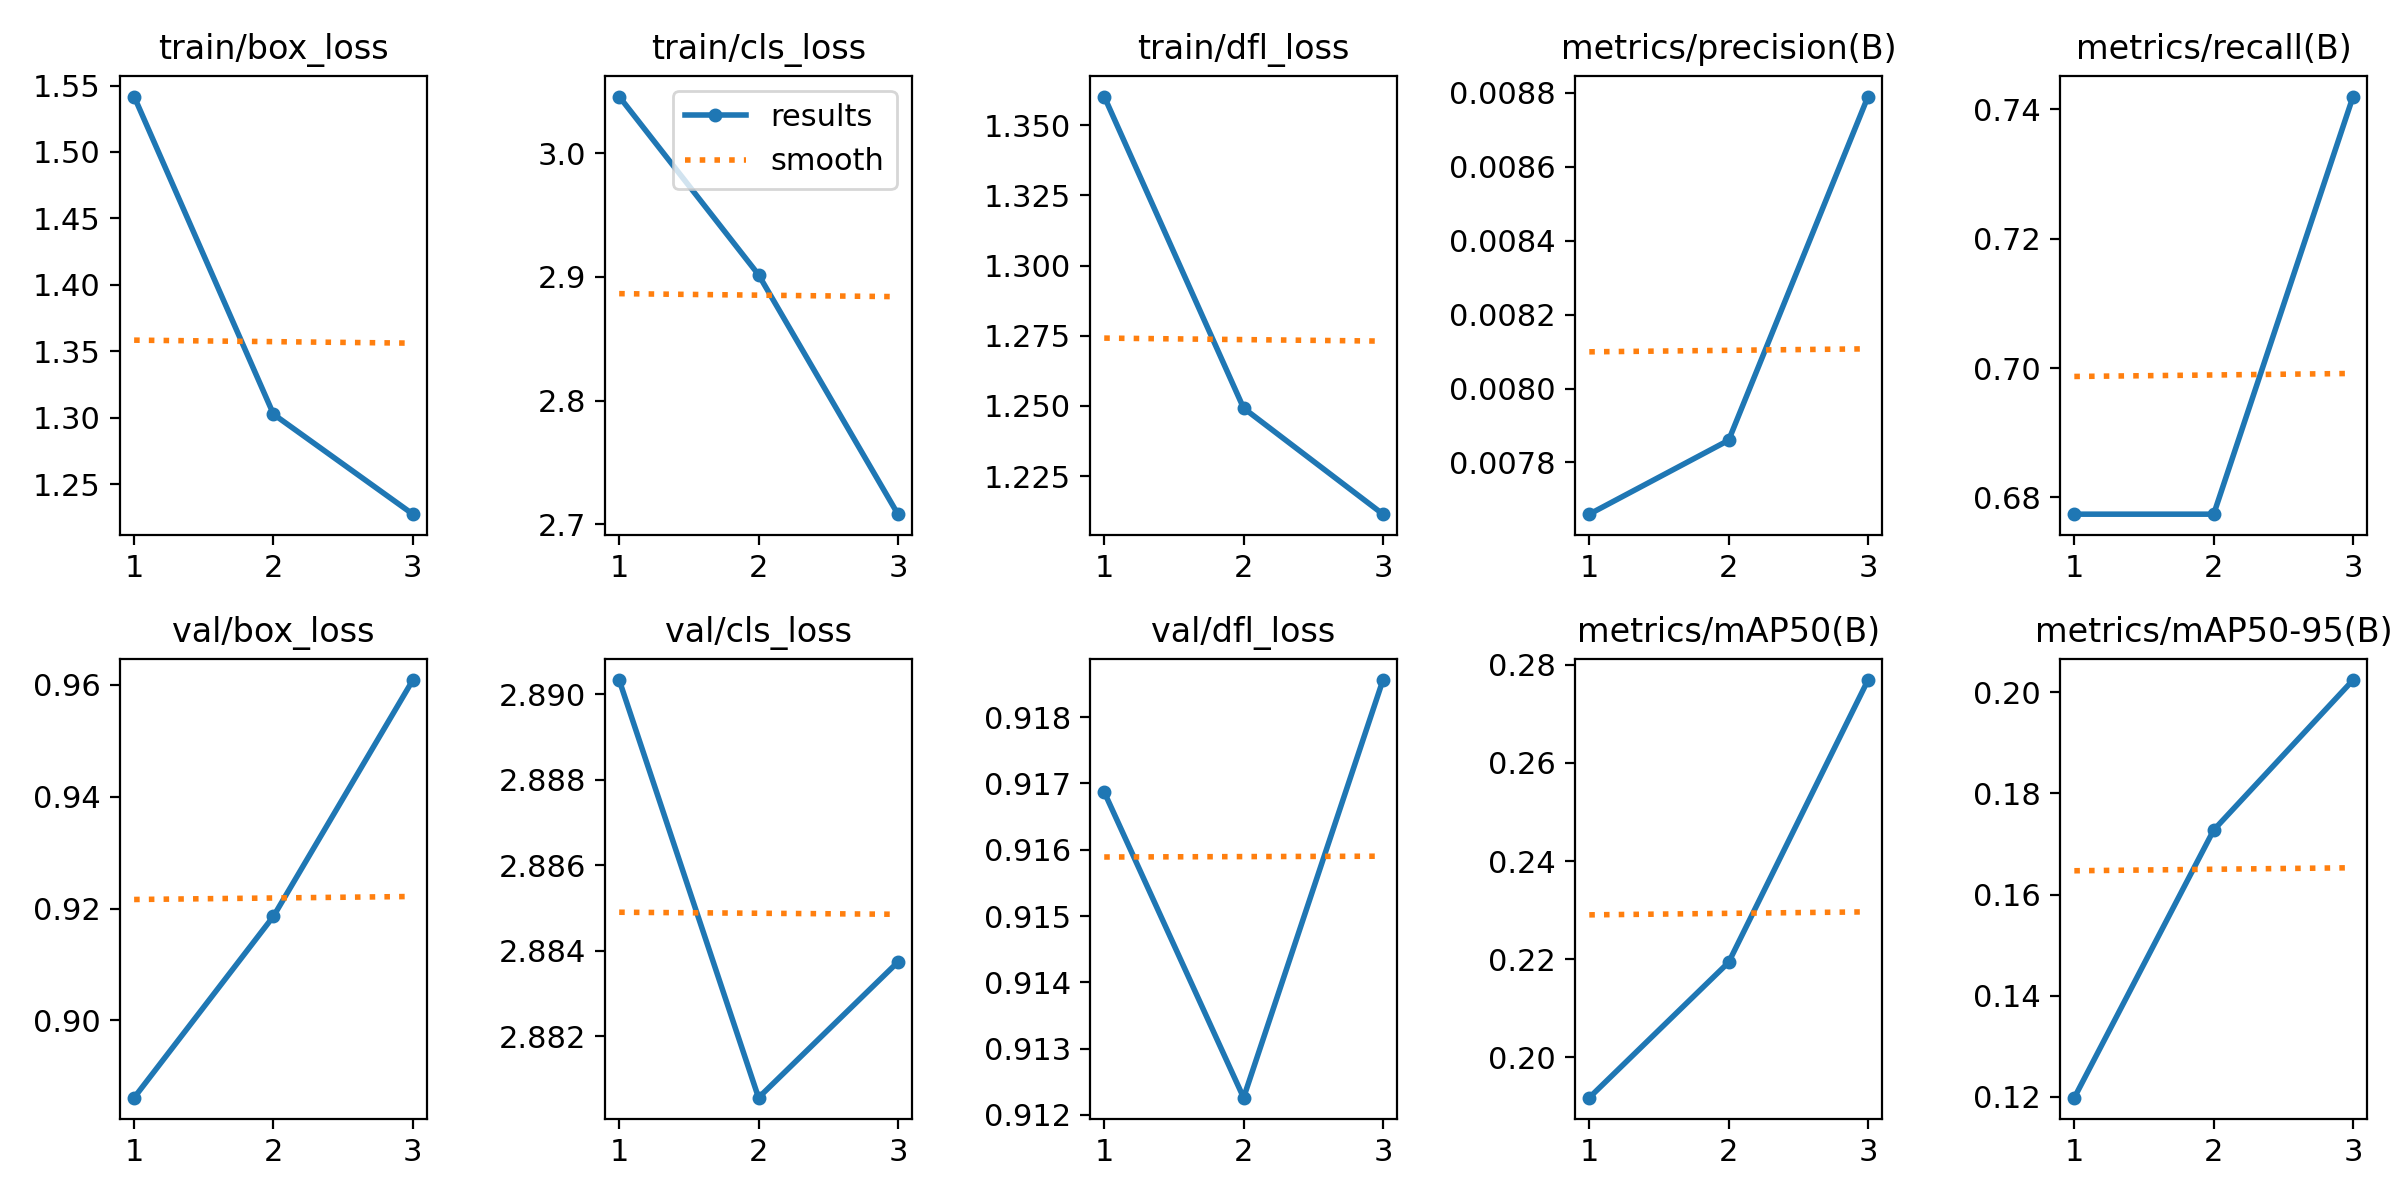

Data behind this chart, as committed beside it:
epoch, time, train/box_loss, train/cls_loss, train/dfl_loss, metrics/precision(B), metrics/recall(B), metrics/mAP50(B), metrics/mAP50-95(B), val/box_loss, val/cls_loss, val/dfl_loss, lr/pg0, lr/pg1, lr/pg2
1, 7.063, 1.542, 3.046, 1.36, 0.00766, 0.6774, 0.1918, 0.1198, 0.8862, 2.89, 0.9169, 4e-05, 4e-05, 4e-05
2, 13.93, 1.303, 2.902, 1.249, 0.00786, 0.6774, 0.2194, 0.1728, 0.9186, 2.881, 0.9123, 6.7e-05, 6.7e-05, 6.7e-05
3, 23.4, 1.227, 2.708, 1.211, 0.00879, 0.7419, 0.2769, 0.2024, 0.9609, 2.884, 0.9186, 5.44e-05, 5.44e-05, 5.44e-05
